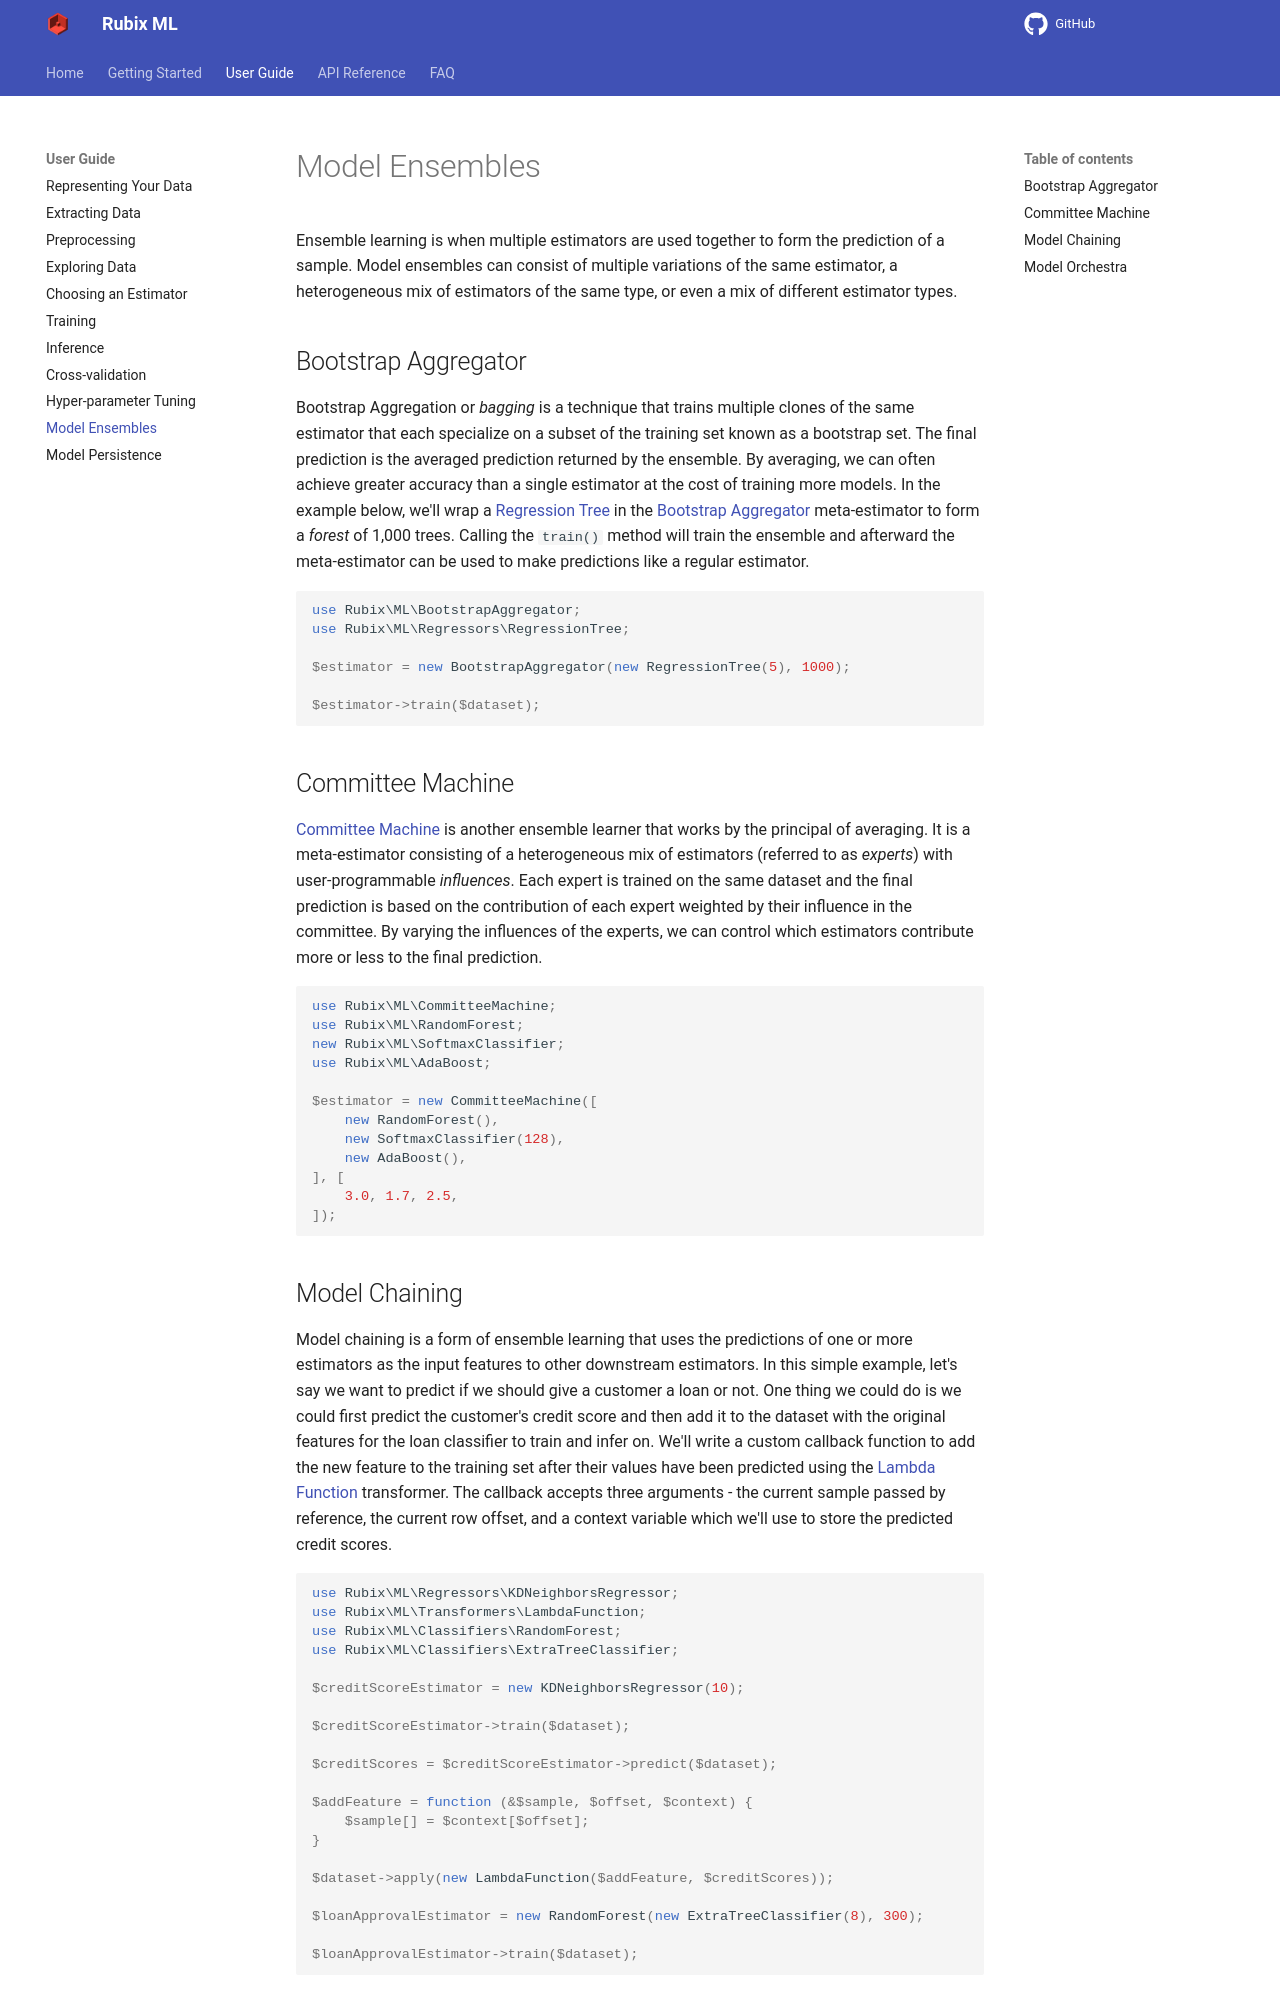

repository: RubixML/ML · page: 2.0/model-ensembles.html · generator: mkdocs

# Model Ensembles

Ensemble learning is when multiple estimators are used together to form the prediction of a sample. Model ensembles can consist of multiple variations of the same estimator, a heterogeneous mix of estimators of the same type, or even a mix of different estimator types.

## Bootstrap Aggregator

Bootstrap Aggregation or *bagging* is a technique that trains multiple clones of the same estimator that each specialize on a subset of the training set known as a bootstrap set. The final prediction is the averaged prediction returned by the ensemble. By averaging, we can often achieve greater accuracy than a single estimator at the cost of training more models. In the example below, we'll wrap a [Regression Tree](regressors/regression-tree.md) in the [Bootstrap Aggregator](bootstrap-aggregator.md) meta-estimator to form a *forest* of 1,000 trees. Calling the `train()` method will train the ensemble and afterward the meta-estimator can be used to make predictions like a regular estimator.

```php
use Rubix\ML\BootstrapAggregator;
use Rubix\ML\Regressors\RegressionTree;

$estimator = new BootstrapAggregator(new RegressionTree(5), 1000);

$estimator->train($dataset);
```

## Committee Machine

[Committee Machine](committee-machine.md) is another ensemble learner that works by the principal of averaging. It is a meta-estimator consisting of a heterogeneous mix of estimators (referred to as *experts*) with user-programmable *influences*. Each expert is trained on the same dataset and the final prediction is based on the contribution of each expert weighted by their influence in the committee. By varying the influences of the experts, we can control which estimators contribute more or less to the final prediction.

```php
use Rubix\ML\CommitteeMachine;
use Rubix\ML\RandomForest;
new Rubix\ML\SoftmaxClassifier;
use Rubix\ML\AdaBoost;

$estimator = new CommitteeMachine([
    new RandomForest(),
    new SoftmaxClassifier(batchSize: 128),
    new AdaBoost(),
], [
    3.0, 1.7, 2.5,
]);
```
